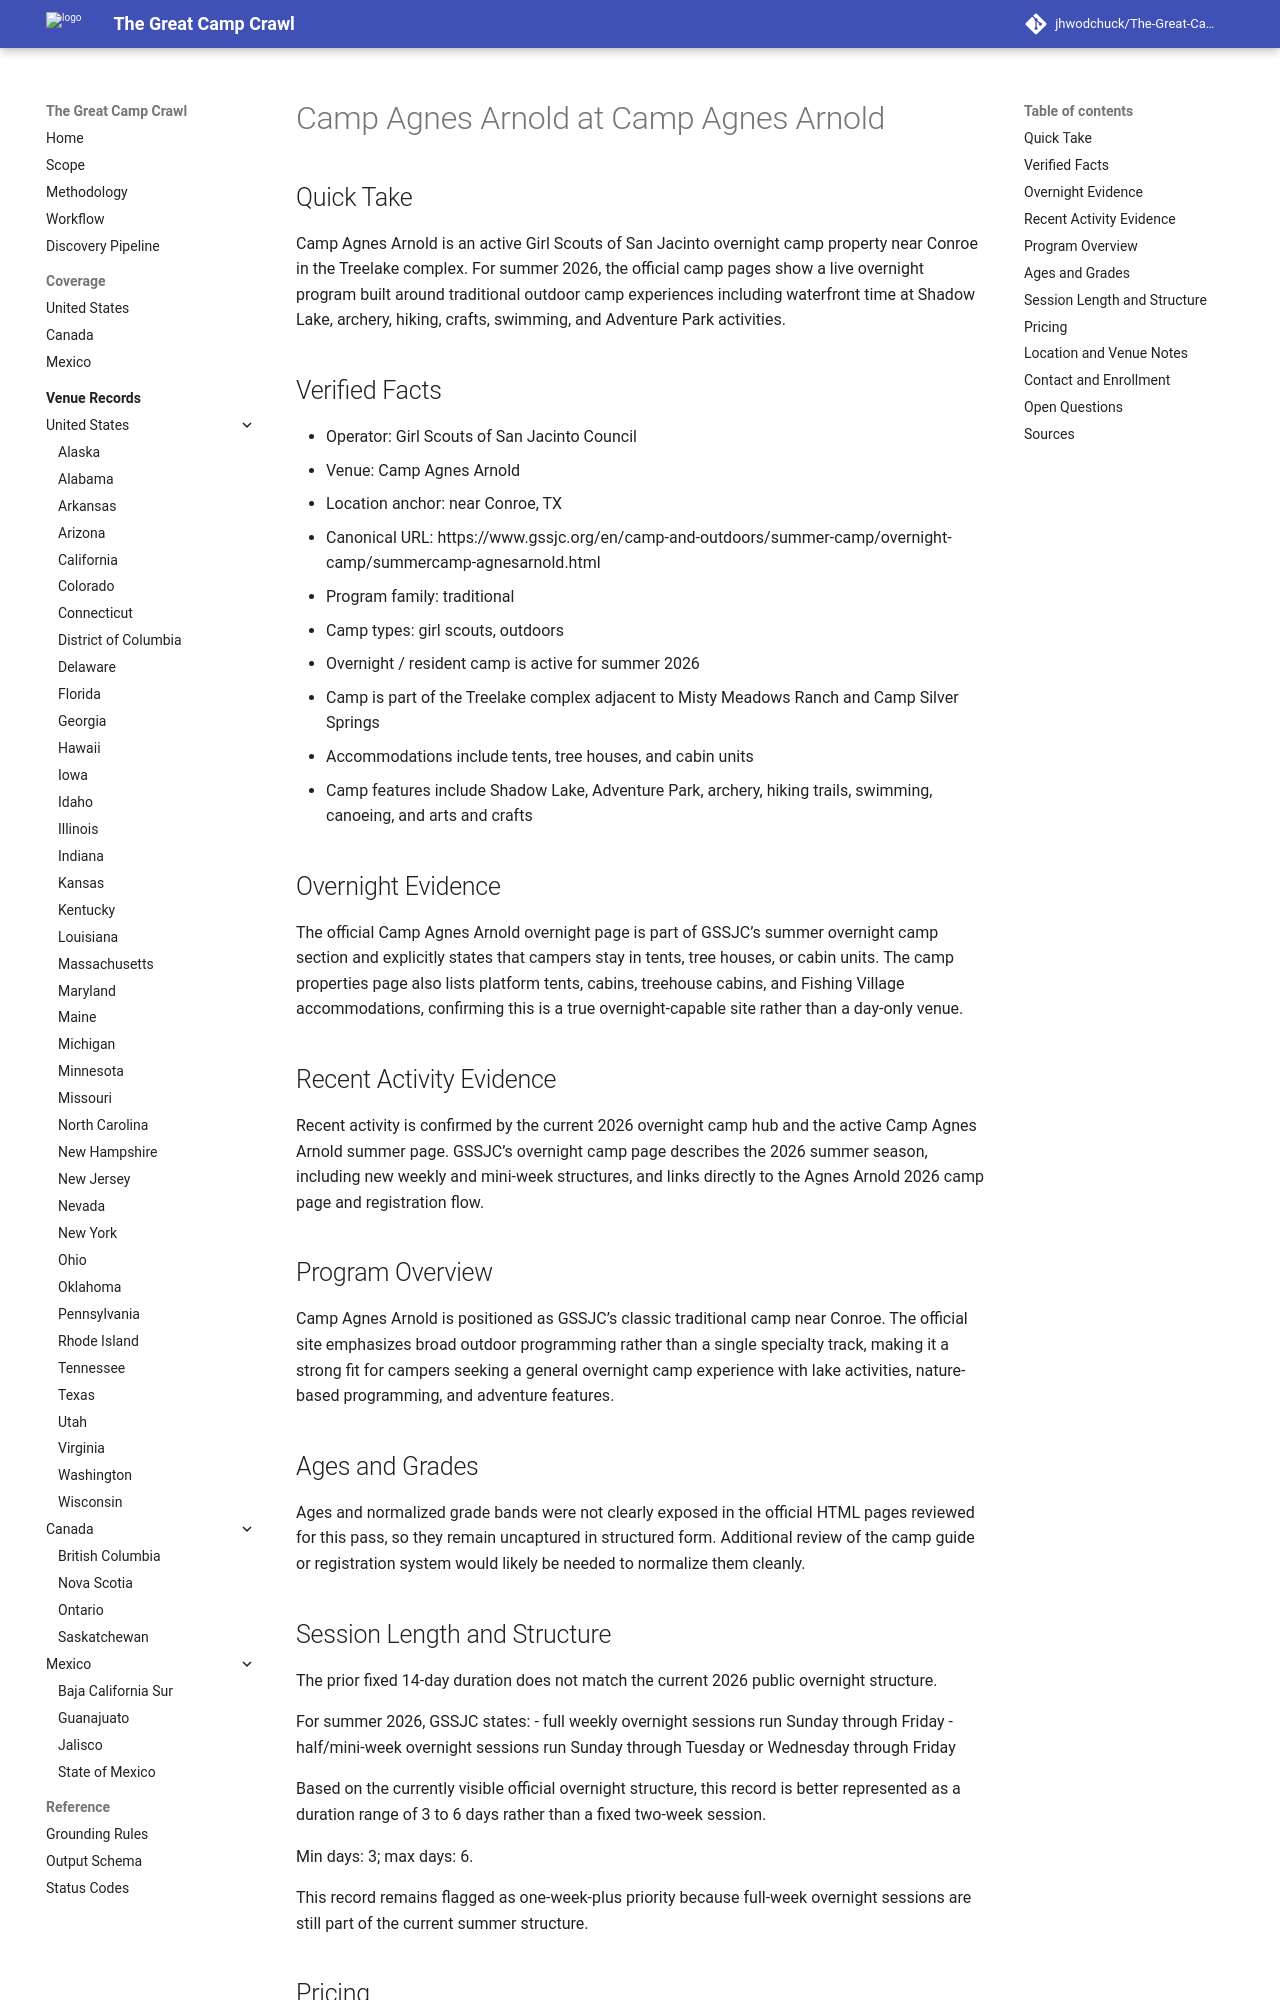

repository: jhwodchuck/The-Great-Camp-Crawl · page: camps/us/tx/camp-agnes-arnold--us-tx-conroe-camp-agnes-arnold--cand-us-tx-conroe-camp-agnes-arnold-pending-venue-gssjc-org/index.html · generator: mkdocs

---
record_id: cand-us-tx-conroe-camp-agnes-arnold-pending-venue-gssjc-org
camp_id: camp-agnes-arnold
venue_id: us-tx-conroe-camp-agnes-arnold
name: Camp Agnes Arnold
display_name: Camp Agnes Arnold at Camp Agnes Arnold
country: US
country_name: United States
region: TX
region_name: Texas
city: Conroe
venue_name: Camp Agnes Arnold
program_family:
- traditional
camp_types:
- girl scouts
- outdoors
priority_flags:
  college_precollege: false
  one_week_plus: true
languages_found:
- en
source_language_primary: en
activity_status: active_recent
activity_evidence_window_months: 24
duration:
  min_days: 3
  max_days: 6
pricing:
  currency: USD
  amount_min: null
  amount_max: null
  boarding_included: null
ages:
  min: null
  max: null
grades:
  min: null
  max: null
operator:
  name: Girl Scouts of San Jacinto Council
  type: camp-operator
website:
  canonical_url: https://www.gssjc.org/en/camp-and-outdoors/summer-camp/overnight-camp/summercamp-agnesarnold.html
  admissions_url: https://www.gssjc.org/en/camp-and-outdoors/summer-camp.html
  session_dates_url: https://www.gssjc.org/en/camp-and-outdoors/summer-camp/overnight-camp/summercamp-agnesarnold.html
  pricing_url: https://www.gssjc.org/en/camp-and-outdoors/summer-camp.html
contact:
  email: customerservice@sjgs.org
  phone: '713-292-0300'
location:
  address: null
  postal_code: null
  latitude: null
  longitude: null
verification:
  overnight_confirmed: true
  active_past_2_years_confirmed: true
  confidence: medium
  last_verified: '2026-04-17'
evidence:
  overnight_source_url: https://www.gssjc.org/en/camp-and-outdoors/summer-camp/overnight-camp/summercamp-agnesarnold.html
  recent_activity_source_url: https://www.gssjc.org/en/camp-and-outdoors/summer-camp/overnight-camp.html
  duration_source_url: https://www.gssjc.org/en/camp-and-outdoors/summer-camp/overnight-camp.html
  pricing_source_url: https://www.gssjc.org/en/camp-and-outdoors/summer-camp.html
tags:
- us
- tx
- conroe
- traditional
- girl-scouts
- outdoors
draft_status: draft
---

# Camp Agnes Arnold at Camp Agnes Arnold

## Quick Take
Camp Agnes Arnold is an active Girl Scouts of San Jacinto overnight camp property near Conroe in the Treelake complex. For summer 2026, the official camp pages show a live overnight program built around traditional outdoor camp experiences including waterfront time at Shadow Lake, archery, hiking, crafts, swimming, and Adventure Park activities.

## Verified Facts
- Operator: Girl Scouts of San Jacinto Council
- Venue: Camp Agnes Arnold
- Location anchor: near Conroe, TX
- Canonical URL: https://www.gssjc.org/en/camp-and-outdoors/summer-camp/overnight-camp/summercamp-agnesarnold.html
- Program family: traditional
- Camp types: girl scouts, outdoors
- Overnight / resident camp is active for summer 2026
- Camp is part of the Treelake complex adjacent to Misty Meadows Ranch and Camp Silver Springs
- Accommodations include tents, tree houses, and cabin units
- Camp features include Shadow Lake, Adventure Park, archery, hiking trails, swimming, canoeing, and arts and crafts

## Overnight Evidence
The official Camp Agnes Arnold overnight page is part of GSSJC’s summer overnight camp section and explicitly states that campers stay in tents, tree houses, or cabin units. The camp properties page also lists platform tents, cabins, treehouse cabins, and Fishing Village accommodations, confirming this is a true overnight-capable site rather than a day-only venue.

## Recent Activity Evidence
Recent activity is confirmed by the current 2026 overnight camp hub and the active Camp Agnes Arnold summer page. GSSJC’s overnight camp page describes the 2026 summer season, including new weekly and mini-week structures, and links directly to the Agnes Arnold 2026 camp page and registration flow.

## Program Overview
Camp Agnes Arnold is positioned as GSSJC’s classic traditional camp near Conroe. The official site emphasizes broad outdoor programming rather than a single specialty track, making it a strong fit for campers seeking a general overnight camp experience with lake activities, nature-based programming, and adventure features.
